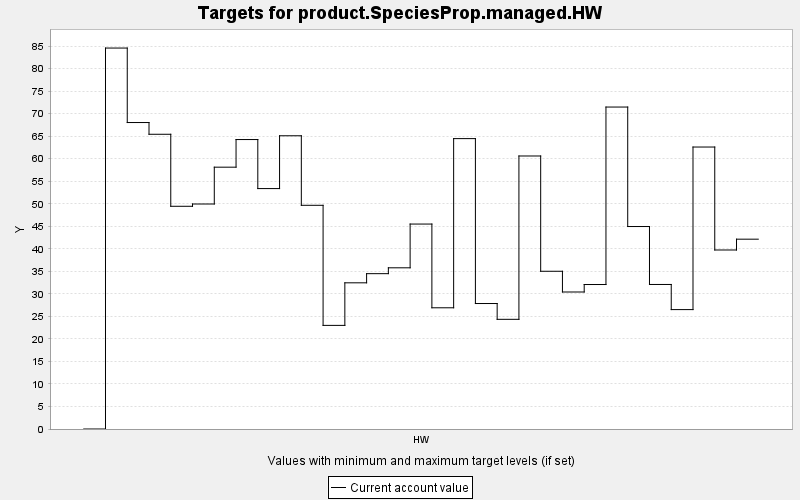

The data file committed next to this chart (first rows):
TARGET, PERIOD, YEAR, PERIODWIDTH, MINIMUM, MAXIMUM, MINWEIGHT, MAXWEIGHT, CURRENT, SUMMARY
product.SpeciesProp.managed.HW, 0, 0, 10.0, 0.0, 10000, 1.0, 1.0, 0.0, 0.0
product.SpeciesProp.managed.HW, 1, 10, 10.0, 0.0, 10000, 1.0, 1.0, 84.57, 0.0
product.SpeciesProp.managed.HW, 2, 20, 10.0, 0.0, 10000, 1.0, 1.0, 68.04, 0.0
product.SpeciesProp.managed.HW, 3, 30, 10.0, 0.0, 10000, 1.0, 1.0, 65.43, 0.0
product.SpeciesProp.managed.HW, 4, 40, 10.0, 0.0, 10000, 1.0, 1.0, 49.44, 0.0
product.SpeciesProp.managed.HW, 5, 50, 10.0, 0.0, 10000, 1.0, 1.0, 49.95, 0.0
product.SpeciesProp.managed.HW, 6, 60, 10.0, 0.0, 10000, 1.0, 1.0, 58.12, 0.0
product.SpeciesProp.managed.HW, 7, 70, 10.0, 0.0, 10000, 1.0, 1.0, 64.26, 0.0
product.SpeciesProp.managed.HW, 8, 80, 10.0, 0.0, 10000, 1.0, 1.0, 53.37, 0.0
product.SpeciesProp.managed.HW, 9, 90, 10.0, 0.0, 10000, 1.0, 1.0, 65.1, 0.0
product.SpeciesProp.managed.HW, 10, 100, 10.0, 0.0, 10000, 1.0, 1.0, 49.66, 0.0
product.SpeciesProp.managed.HW, 11, 110, 10.0, 0.0, 10000, 1.0, 1.0, 23, 0.0
product.SpeciesProp.managed.HW, 12, 120, 10.0, 0.0, 10000, 1.0, 1.0, 32.45, 0.0
product.SpeciesProp.managed.HW, 13, 130, 10.0, 0.0, 10000, 1.0, 1.0, 34.49, 0.0
product.SpeciesProp.managed.HW, 14, 140, 10.0, 0.0, 10000, 1.0, 1.0, 35.79, 0.0
product.SpeciesProp.managed.HW, 15, 150, 10.0, 0.0, 10000, 1.0, 1.0, 45.5, 0.0
product.SpeciesProp.managed.HW, 16, 160, 10.0, 0.0, 10000, 1.0, 1.0, 26.91, 0.0
product.SpeciesProp.managed.HW, 17, 170, 10.0, 0.0, 10000, 1.0, 1.0, 64.47, 0.0
product.SpeciesProp.managed.HW, 18, 180, 10.0, 0.0, 10000, 1.0, 1.0, 27.86, 0.0
product.SpeciesProp.managed.HW, 19, 190, 10.0, 0.0, 10000, 1.0, 1.0, 24.35, 0.0
product.SpeciesProp.managed.HW, 20, 200, 10.0, 0.0, 10000, 1.0, 1.0, 60.61, 0.0
product.SpeciesProp.managed.HW, 21, 210, 10.0, 0.0, 10000, 1.0, 1.0, 35.02, 0.0
product.SpeciesProp.managed.HW, 22, 220, 10.0, 0.0, 10000, 1.0, 1.0, 30.42, 0.0
product.SpeciesProp.managed.HW, 23, 230, 10.0, 0.0, 10000, 1.0, 1.0, 32.08, 0.0
product.SpeciesProp.managed.HW, 24, 240, 10.0, 0.0, 10000, 1.0, 1.0, 71.47, 0.0
product.SpeciesProp.managed.HW, 25, 250, 10.0, 0.0, 10000, 1.0, 1.0, 44.95, 0.0
product.SpeciesProp.managed.HW, 26, 260, 10.0, 0.0, 10000, 1.0, 1.0, 32.09, 0.0
product.SpeciesProp.managed.HW, 27, 270, 10.0, 0.0, 10000, 1.0, 1.0, 26.51, 0.0
product.SpeciesProp.managed.HW, 28, 280, 10.0, 0.0, 10000, 1.0, 1.0, 62.6, 0.0
product.SpeciesProp.managed.HW, 29, 290, 10.0, 0.0, 10000, 1.0, 1.0, 39.74, 0.0
product.SpeciesProp.managed.HW, 30, 300, 10.0, 0.0, 10000, 1.0, 1.0, 42.14, 0.0
